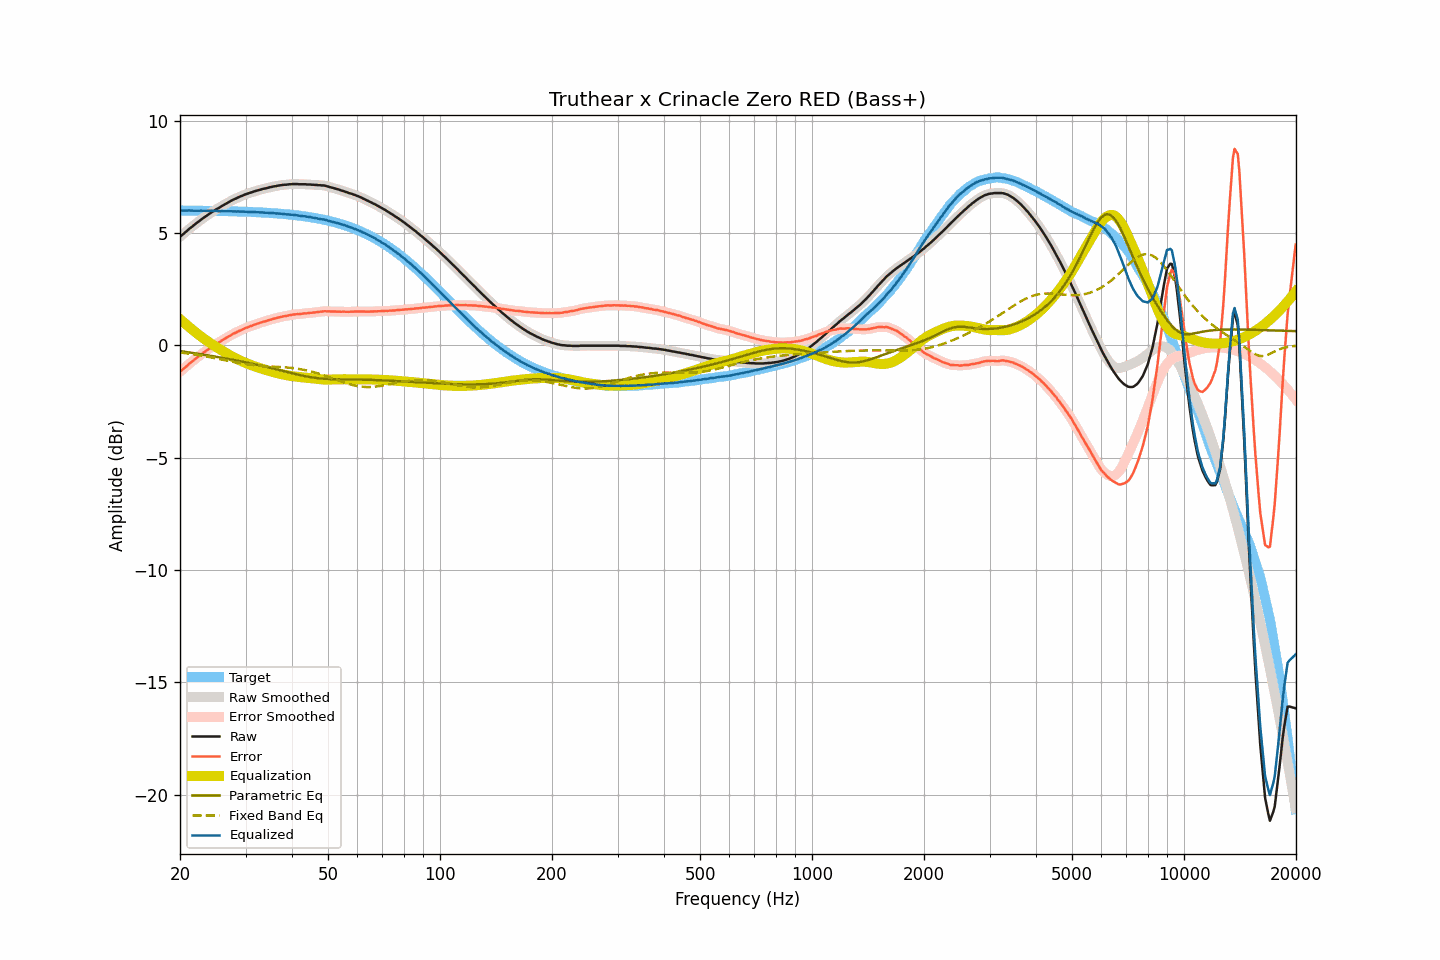

Data behind this chart, as committed beside it:
frequency, raw, smoothed, error, error_smoothed, equalization, parametric_eq, fixed_band_eq, equalized_raw, equalized_smoothed, target
20.00, 4.84, 4.84, -1.17, -1.17, 1.17, -0.25, -0.31, 6.02, 6.02, 6.01
20.20, 4.90, 4.90, -1.11, -1.11, 1.11, -0.26, -0.32, 6.01, 6.01, 6.01
20.40, 4.96, 4.96, -1.05, -1.05, 1.05, -0.27, -0.33, 6.01, 6.01, 6.01
20.61, 5.02, 5.02, -0.99, -0.99, 0.99, -0.28, -0.34, 6.01, 6.01, 6.01
20.81, 5.08, 5.08, -0.93, -0.92, 0.92, -0.29, -0.35, 6.01, 6.01, 6.01
21.02, 5.15, 5.15, -0.86, -0.86, 0.86, -0.30, -0.36, 6.01, 6.01, 6.01
21.23, 5.21, 5.21, -0.80, -0.80, 0.80, -0.31, -0.37, 6.01, 6.01, 6.01
21.44, 5.26, 5.27, -0.75, -0.74, 0.74, -0.32, -0.38, 6.01, 6.01, 6.01
21.66, 5.32, 5.32, -0.69, -0.69, 0.69, -0.33, -0.39, 6.00, 6.01, 6.01
21.87, 5.38, 5.38, -0.62, -0.63, 0.63, -0.34, -0.40, 6.01, 6.00, 6.01
22.09, 5.43, 5.43, -0.57, -0.57, 0.57, -0.35, -0.41, 6.00, 6.00, 6.01
22.31, 5.49, 5.49, -0.51, -0.52, 0.51, -0.37, -0.42, 6.01, 6.00, 6.00
22.54, 5.54, 5.54, -0.46, -0.46, 0.46, -0.38, -0.43, 6.00, 6.00, 6.00
22.76, 5.60, 5.60, -0.40, -0.40, 0.41, -0.39, -0.45, 6.01, 6.00, 6.00
22.99, 5.65, 5.65, -0.35, -0.35, 0.35, -0.40, -0.46, 6.00, 6.00, 6.00
23.22, 5.70, 5.70, -0.30, -0.30, 0.30, -0.41, -0.47, 6.00, 6.00, 6.00
23.45, 5.75, 5.75, -0.25, -0.25, 0.25, -0.42, -0.48, 6.00, 6.00, 6.00
23.69, 5.80, 5.80, -0.20, -0.20, 0.20, -0.44, -0.50, 6.00, 6.00, 6.00
23.92, 5.85, 5.85, -0.15, -0.15, 0.15, -0.45, -0.51, 6.00, 6.00, 6.00
24.16, 5.90, 5.90, -0.09, -0.10, 0.10, -0.46, -0.52, 6.00, 6.00, 6.00
24.40, 5.95, 5.95, -0.04, -0.05, 0.05, -0.47, -0.54, 6.00, 6.00, 5.99
24.65, 5.99, 5.99, -0.00, 0.00, 0.00, -0.48, -0.55, 5.99, 6.00, 5.99
24.89, 6.04, 6.04, 0.05, 0.05, -0.04, -0.50, -0.57, 6.00, 5.99, 5.99
25.14, 6.08, 6.08, 0.09, 0.09, -0.09, -0.51, -0.58, 5.99, 5.99, 5.99
25.39, 6.12, 6.12, 0.13, 0.13, -0.13, -0.52, -0.60, 5.99, 5.99, 5.99
25.65, 6.16, 6.16, 0.17, 0.18, -0.18, -0.53, -0.61, 5.98, 5.99, 5.99
25.91, 6.21, 6.21, 0.22, 0.22, -0.22, -0.55, -0.63, 5.99, 5.99, 5.99
26.16, 6.25, 6.25, 0.27, 0.26, -0.26, -0.56, -0.64, 5.99, 5.99, 5.99
26.43, 6.29, 6.29, 0.31, 0.31, -0.31, -0.57, -0.66, 5.98, 5.98, 5.98
26.69, 6.33, 6.33, 0.35, 0.35, -0.35, -0.59, -0.67, 5.98, 5.98, 5.98
26.96, 6.37, 6.37, 0.39, 0.39, -0.39, -0.60, -0.69, 5.98, 5.98, 5.98
27.23, 6.41, 6.41, 0.43, 0.43, -0.43, -0.61, -0.70, 5.98, 5.98, 5.98
27.50, 6.45, 6.45, 0.47, 0.47, -0.47, -0.63, -0.72, 5.98, 5.98, 5.98
27.77, 6.49, 6.49, 0.52, 0.51, -0.51, -0.64, -0.73, 5.98, 5.98, 5.97
28.05, 6.52, 6.52, 0.55, 0.55, -0.55, -0.65, -0.74, 5.97, 5.97, 5.97
28.33, 6.55, 6.56, 0.58, 0.58, -0.59, -0.67, -0.76, 5.97, 5.97, 5.97
28.62, 6.59, 6.59, 0.62, 0.62, -0.62, -0.68, -0.77, 5.97, 5.97, 5.97
28.90, 6.62, 6.62, 0.66, 0.65, -0.66, -0.69, -0.78, 5.97, 5.96, 5.97
29.19, 6.65, 6.65, 0.69, 0.69, -0.69, -0.71, -0.80, 5.96, 5.96, 5.96
29.48, 6.68, 6.68, 0.72, 0.72, -0.72, -0.72, -0.81, 5.96, 5.96, 5.96
29.78, 6.71, 6.71, 0.75, 0.75, -0.75, -0.74, -0.82, 5.96, 5.96, 5.96
30.08, 6.74, 6.74, 0.78, 0.78, -0.78, -0.75, -0.83, 5.96, 5.96, 5.96
30.38, 6.76, 6.76, 0.81, 0.81, -0.81, -0.77, -0.84, 5.95, 5.95, 5.95
30.68, 6.79, 6.79, 0.84, 0.84, -0.84, -0.78, -0.85, 5.95, 5.95, 5.95
30.99, 6.81, 6.81, 0.86, 0.86, -0.86, -0.80, -0.86, 5.95, 5.95, 5.95
31.30, 6.83, 6.83, 0.89, 0.89, -0.89, -0.81, -0.87, 5.94, 5.94, 5.94
31.61, 6.86, 6.86, 0.92, 0.92, -0.92, -0.83, -0.88, 5.94, 5.94, 5.94
31.93, 6.88, 6.88, 0.94, 0.94, -0.94, -0.84, -0.89, 5.94, 5.94, 5.94
32.24, 6.90, 6.90, 0.97, 0.97, -0.97, -0.86, -0.89, 5.93, 5.94, 5.93
32.57, 6.92, 6.92, 0.99, 0.99, -0.99, -0.88, -0.90, 5.93, 5.93, 5.93
32.89, 6.94, 6.94, 1.01, 1.01, -1.01, -0.89, -0.90, 5.93, 5.93, 5.93
33.22, 6.96, 6.96, 1.04, 1.04, -1.04, -0.91, -0.91, 5.92, 5.92, 5.92
33.55, 6.98, 6.98, 1.06, 1.06, -1.06, -0.92, -0.91, 5.92, 5.92, 5.92
33.89, 6.99, 6.99, 1.07, 1.08, -1.08, -0.94, -0.92, 5.91, 5.91, 5.92
34.23, 7.01, 7.01, 1.10, 1.10, -1.10, -0.96, -0.92, 5.91, 5.91, 5.91
34.57, 7.03, 7.03, 1.12, 1.12, -1.12, -0.97, -0.93, 5.91, 5.91, 5.91
34.92, 7.05, 7.05, 1.15, 1.15, -1.14, -0.99, -0.93, 5.91, 5.90, 5.90
35.27, 7.06, 7.06, 1.16, 1.17, -1.16, -1.01, -0.94, 5.90, 5.90, 5.90
35.62, 7.08, 7.08, 1.19, 1.18, -1.18, -1.03, -0.94, 5.90, 5.89, 5.89
35.97, 7.09, 7.09, 1.20, 1.20, -1.20, -1.04, -0.94, 5.89, 5.89, 5.89
... 635 more rows
